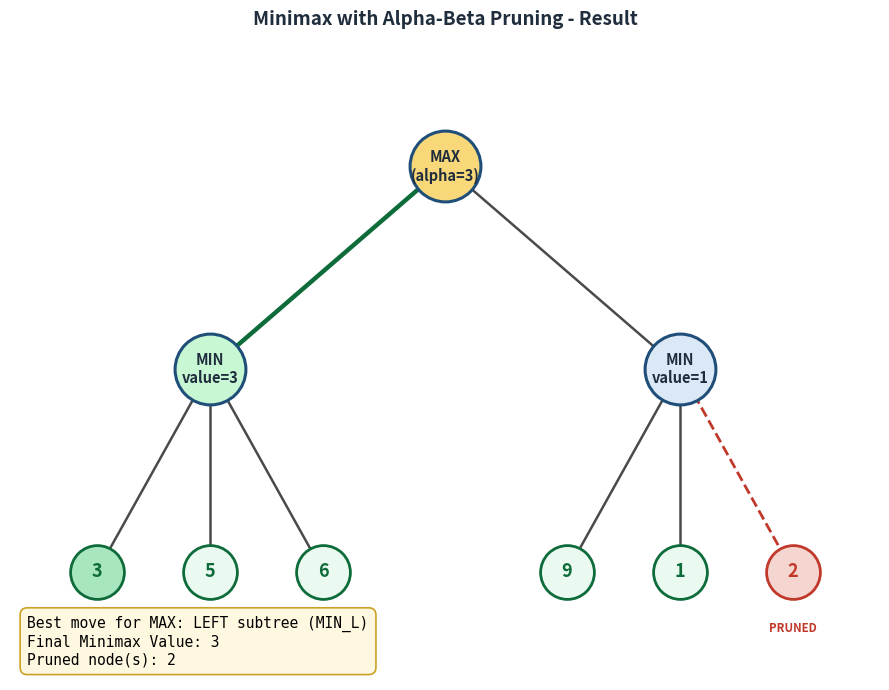

Write the Python code that produced this figure.
"""
Minimax with Alpha-Beta Pruning - Dry Run Implementation
==========================================================
Game tree:

                        MAX
                      /      \\
                   MIN         MIN
                 /  |   \\    /  |   \\
                3   5    6  9   1    2

This script performs Minimax search with Alpha-Beta Pruning on the tree
above, evaluated strictly left to right. It prints an iteration-by-iteration
trace (node visited, alpha, beta, value, pruning decisions) identical to the
manual dry run, then draws the tree with alpha/beta values and the pruned
branch highlighted, saving it as output_minimax.png.
"""

import matplotlib
matplotlib.use("Agg")
import matplotlib.pyplot as plt

# --------------------------------------------------------------------------
# 1. Tree definition
#    Internal nodes are dicts: {"type": "MAX"/"MIN", "children": [...]}
#    Leaf nodes are plain integers.
# --------------------------------------------------------------------------
TREE = {
    "name": "MAX",
    "type": "MAX",
    "children": [
        {"name": "MIN_L", "type": "MIN", "children": [
            {"name": "L1", "value": 3},
            {"name": "L2", "value": 5},
            {"name": "L3", "value": 6},
        ]},
        {"name": "MIN_R", "type": "MIN", "children": [
            {"name": "L4", "value": 9},
            {"name": "L5", "value": 1},
            {"name": "L6", "value": 2},
        ]},
    ],
}

trace = []          # dry-run log
pruned_nodes = []    # leaves that were never evaluated


# --------------------------------------------------------------------------
# 2. Alpha-Beta Pruning (left to right), fully traced
# --------------------------------------------------------------------------
def alphabeta(node, alpha, beta, depth=0):
    indent = "  " * depth

    # ---- Leaf node ----
    if "value" in node:
        trace.append({
            "node": node["name"], "kind": "LEAF", "depth": depth,
            "value": node["value"], "alpha": alpha, "beta": beta,
        })
        return node["value"]

    # ---- Internal node ----
    is_max = node["type"] == "MAX"
    best = float("-inf") if is_max else float("inf")

    trace.append({
        "node": node["name"], "kind": node["type"] + "-ENTER", "depth": depth,
        "alpha": alpha, "beta": beta,
    })

    for i, child in enumerate(node["children"]):
        # If a previous sibling already triggered a cutoff, every remaining
        # child is skipped (pruned) without being visited at all.
        if (is_max and alpha >= beta) or (not is_max and beta <= alpha):
            _mark_pruned(child)
            trace.append({
                "node": child.get("name", "?"), "kind": "PRUNED", "depth": depth + 1,
                "alpha": alpha, "beta": beta,
            })
            continue

        child_value = alphabeta(child, alpha, beta, depth + 1)

        if is_max:
            if child_value > best:
                best = child_value
            if best > alpha:
                alpha = best
        else:
            if child_value < best:
                best = child_value
            if best < beta:
                beta = best

        trace.append({
            "node": node["name"], "kind": node["type"] + "-UPDATE", "depth": depth,
            "child": child.get("name", "?"), "child_value": child_value,
            "value": best, "alpha": alpha, "beta": beta,
        })

        # Cutoff check right after processing this child.
        if alpha >= beta:
            remaining = node["children"][i + 1:]
            for r in remaining:
                _mark_pruned(r)
                trace.append({
                    "node": r.get("name", "?"), "kind": "PRUNED", "depth": depth + 1,
                    "alpha": alpha, "beta": beta,
                })
            break

    trace.append({
        "node": node["name"], "kind": node["type"] + "-RETURN", "depth": depth,
        "value": best, "alpha": alpha, "beta": beta,
    })
    return best


def _mark_pruned(node):
    if "value" in node:
        pruned_nodes.append((node["name"], node["value"]))
    else:
        for c in node["children"]:
            _mark_pruned(c)


# --------------------------------------------------------------------------
# 3. Pretty-print the dry run trace
# --------------------------------------------------------------------------
def print_trace(trace):
    print("=" * 78)
    print("MINIMAX WITH ALPHA-BETA PRUNING - DRY RUN TRACE (left to right)")
    print("=" * 78)
    for rec in trace:
        pad = "  " * rec["depth"]
        if rec["kind"] == "LEAF":
            print(f"{pad}Leaf {rec['node']}: value={rec['value']}   "
                  f"(alpha={rec['alpha']}, beta={rec['beta']} inherited)")
        elif rec["kind"].endswith("-ENTER"):
            print(f"{pad}Enter {rec['node']} [{rec['kind'].split('-')[0]}]  "
                  f"alpha={rec['alpha']}, beta={rec['beta']}")
        elif rec["kind"].endswith("-UPDATE"):
            print(f"{pad}  {rec['node']} sees child {rec['child']}={rec['child_value']}  "
                  f"-> value={rec['value']}, alpha={rec['alpha']}, beta={rec['beta']}")
        elif rec["kind"] == "PRUNED":
            print(f"{pad}*** {rec['node']} PRUNED (alpha={rec['alpha']} >= beta={rec['beta']}) ***")
        elif rec["kind"].endswith("-RETURN"):
            print(f"{pad}{rec['node']} returns value={rec['value']}  "
                  f"(final alpha={rec['alpha']}, beta={rec['beta']})")


# --------------------------------------------------------------------------
# 4. Draw the tree with alpha/beta annotations and pruned branch marked
# --------------------------------------------------------------------------
def draw_result(root_value, best_move, pruned_names):
    pos = {
        "MAX": (5.0, 4.0), "MIN_L": (2.3, 2.5), "MIN_R": (7.7, 2.5),
        "L1": (1.0, 1.0), "L2": (2.3, 1.0), "L3": (3.6, 1.0),
        "L4": (6.4, 1.0), "L5": (7.7, 1.0), "L6": (9.0, 1.0),
    }
    leaf_values = {"L1": 3, "L2": 5, "L3": 6, "L4": 9, "L5": 1, "L6": 2}
    edges = [
        ("MAX", "MIN_L"), ("MAX", "MIN_R"),
        ("MIN_L", "L1"), ("MIN_L", "L2"), ("MIN_L", "L3"),
        ("MIN_R", "L4"), ("MIN_R", "L5"), ("MIN_R", "L6"),
    ]

    fig, ax = plt.subplots(figsize=(9, 7))

    for u, v in edges:
        x1, y1 = pos[u]
        x2, y2 = pos[v]
        if v in pruned_names:
            ax.plot([x1, x2], [y1, y2], color="#c0392b", linewidth=2.0,
                     linestyle="--", zorder=1)
        elif u == "MAX" and v == "MIN_L":
            ax.plot([x1, x2], [y1, y2], color="#0e6b3a", linewidth=3.2, zorder=1)
        else:
            ax.plot([x1, x2], [y1, y2], color="#4a4a4a", linewidth=1.8, zorder=1)

    # Internal nodes with alpha/beta labels
    node_info = {
        "MAX": ("MAX\n(alpha=3)", "#f9d879"),
        "MIN_L": ("MIN\nvalue=3", "#c8f7d4"),
        "MIN_R": ("MIN\nvalue=1", "#dbe9f6"),
    }
    for n, (label, color) in node_info.items():
        x, y = pos[n]
        ax.scatter([x], [y], s=2600, color=color, edgecolors="#1f4e79", linewidths=2.2, zorder=2)
        ax.text(x, y, label, ha="center", va="center", fontsize=10.5, fontweight="bold",
                color="#1f2d3d", zorder=3)

    # Leaf nodes
    for n, v in leaf_values.items():
        x, y = pos[n]
        if n in pruned_names:
            ax.scatter([x], [y], s=1500, color="#f5d5d0", edgecolors="#c0392b",
                        linewidths=2, zorder=2)
            ax.text(x, y, str(v), ha="center", va="center", fontsize=13, fontweight="bold",
                    color="#c0392b", zorder=3)
            ax.text(x, y - 0.42, "PRUNED", ha="center", va="center", fontsize=8.3,
                    fontweight="bold", color="#c0392b")
        else:
            selected = (n == "L1")  # leftmost leaf under the winning branch
            face = "#a8e6bf" if selected else "#eafaf1"
            ax.scatter([x], [y], s=1500, color=face, edgecolors="#0e6b3a",
                        linewidths=2, zorder=2)
            ax.text(x, y, str(v), ha="center", va="center", fontsize=13, fontweight="bold",
                    color="#0e6b3a", zorder=3)

    ax.set_title("Minimax with Alpha-Beta Pruning - Result", fontsize=13.5,
                  fontweight="bold", color="#1f2d3d", pad=14)

    info = (f"Best move for MAX: LEFT subtree (MIN_L)\n"
            f"Final Minimax Value: {root_value}\n"
            f"Pruned node(s): {', '.join(str(v) for _, v in pruned_leaves) if pruned_leaves else 'None'}")
    ax.text(0.02, 0.02, info, transform=ax.transAxes, fontsize=10.5,
            va="bottom", ha="left", family="monospace",
            bbox=dict(boxstyle="round,pad=0.5", fc="#fff8e1", ec="#c9a227", lw=1.2))

    ax.set_xlim(0, 10)
    ax.set_ylim(0.2, 4.9)
    ax.axis("off")

    plt.tight_layout()
    plt.savefig("output_minimax.png", dpi=200, bbox_inches="tight")
    print("\nSaved output_minimax.png")


# --------------------------------------------------------------------------
# 5. Main
# --------------------------------------------------------------------------
if __name__ == "__main__":
    root_value = alphabeta(TREE, float("-inf"), float("inf"))
    print_trace(trace)

    pruned_leaves = pruned_nodes
    pruned_names = {n for n, _ in pruned_leaves}

    print("\n" + "=" * 78)
    print("RESULT")
    print("=" * 78)
    print(f"Final Minimax Value at root : {root_value}")
    print(f"Best move for MAX            : LEFT subtree (MIN_L), leaf value 3")
    print(f"Pruned node(s)                : "
          f"{', '.join(f'{n}={v}' for n, v in pruned_leaves) if pruned_leaves else 'None'}")

    draw_result(root_value, "MIN_L", pruned_names)
